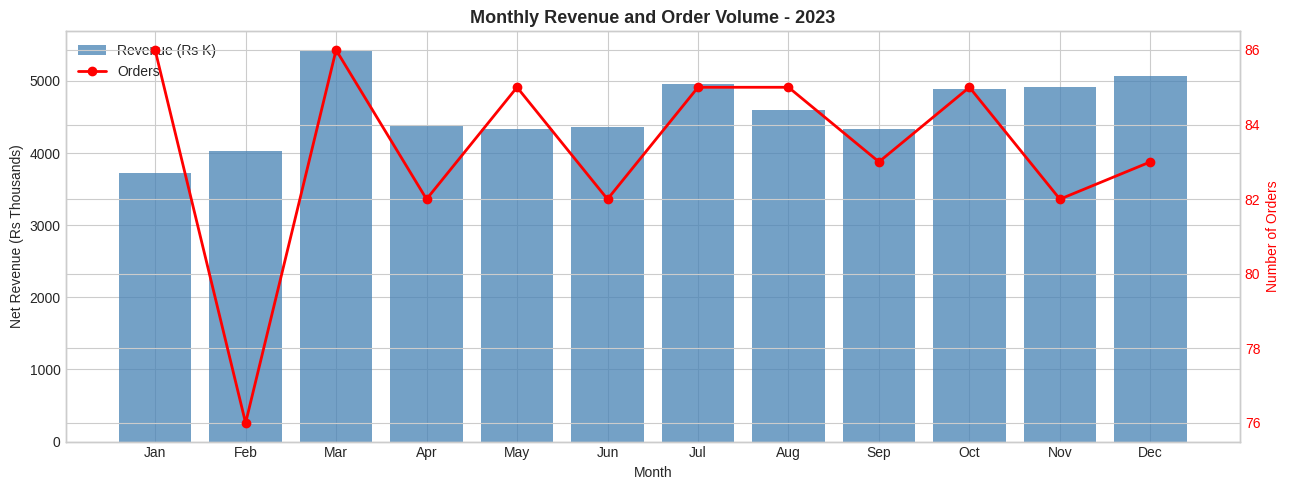
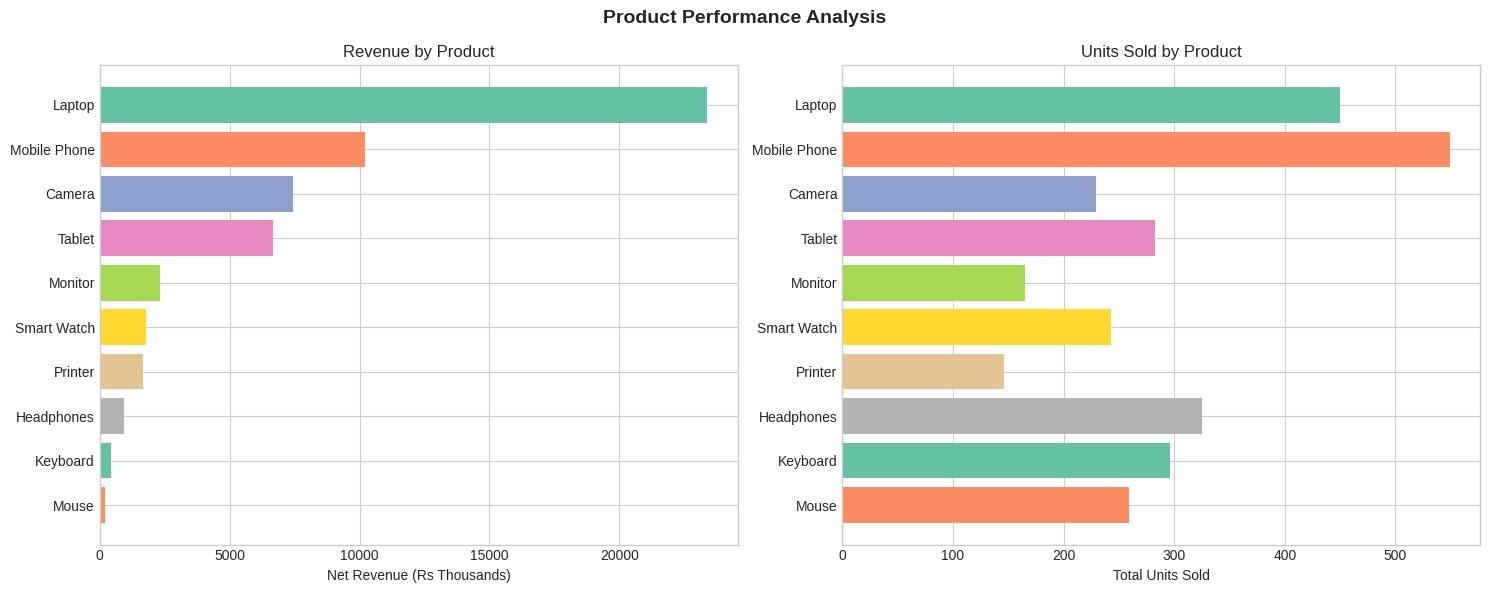
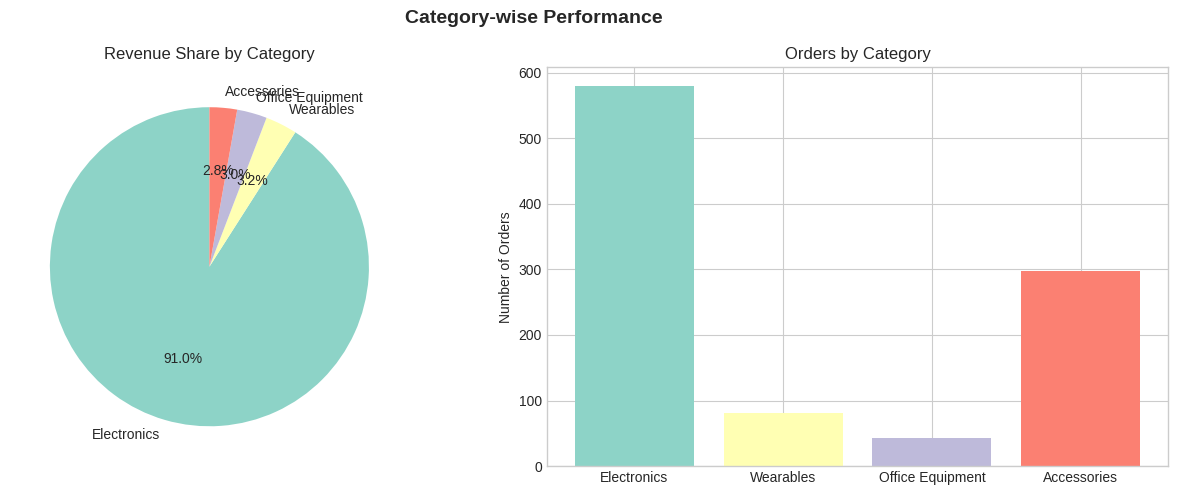
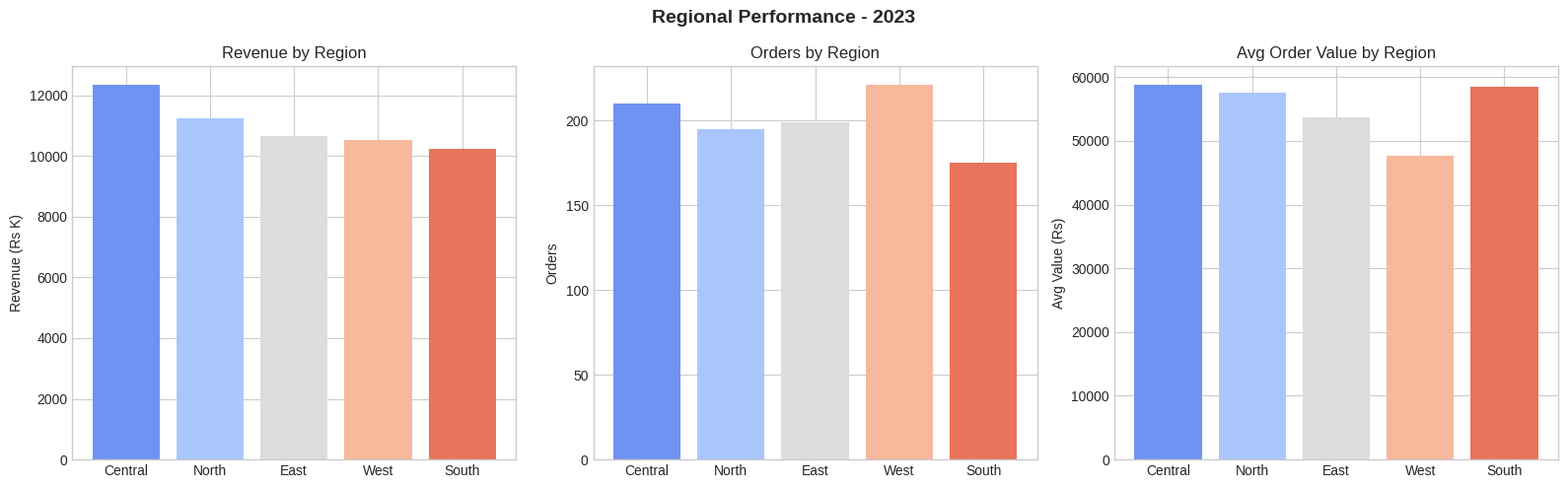
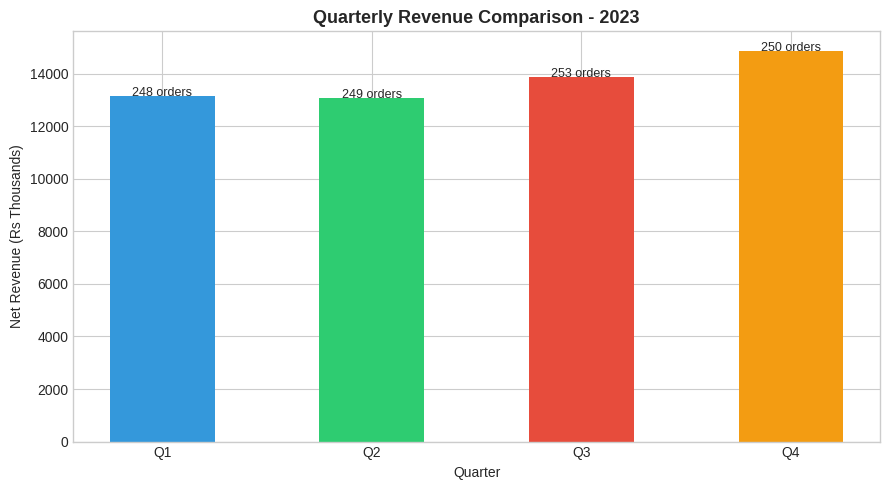
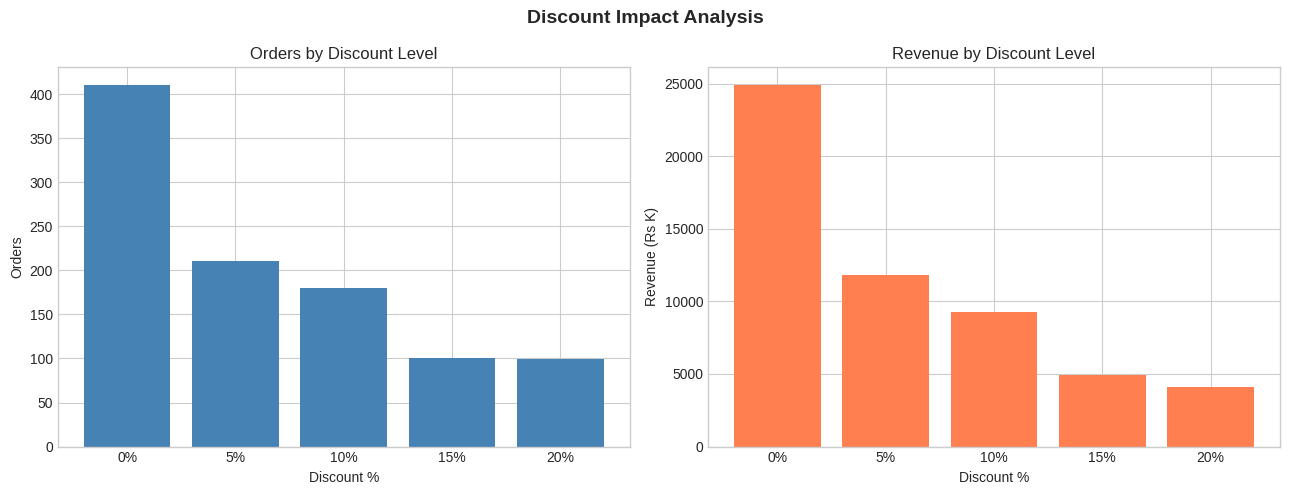
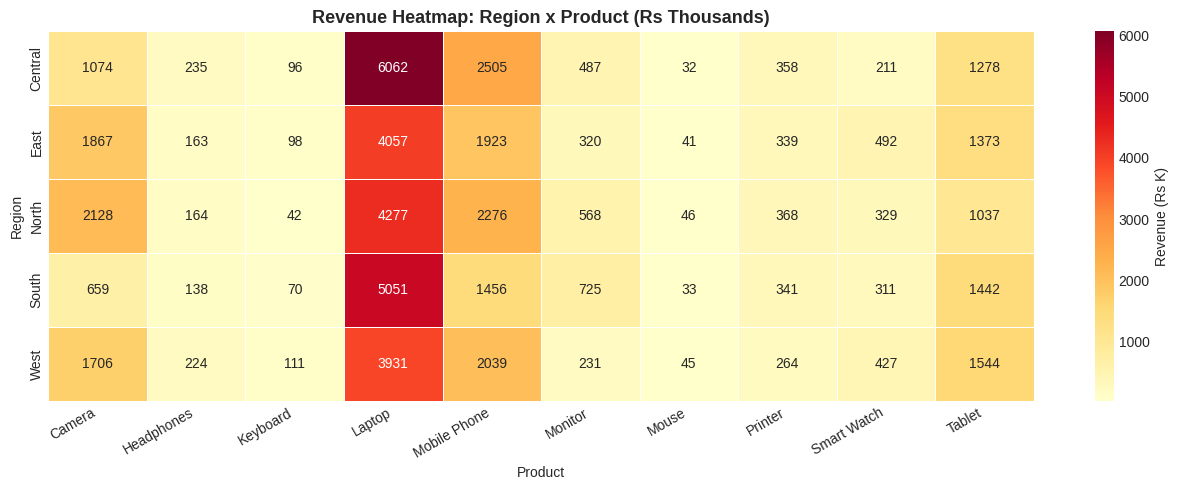

Reproduce these figures in Python, in order.
import pandas as pd
import numpy as np
import matplotlib.pyplot as plt
import seaborn as sns
import warnings
warnings.filterwarnings('ignore')

# using seaborn whitegrid, looks cleaner
plt.style.use('seaborn-v0_8-whitegrid')

print('libraries loaded')

np.random.seed(42)
n = 1000

products = ['Laptop', 'Mobile Phone', 'Tablet', 'Headphones', 'Smart Watch',
            'Camera', 'Keyboard', 'Mouse', 'Monitor', 'Printer']

categories = {
    'Laptop': 'Electronics', 'Mobile Phone': 'Electronics',
    'Tablet': 'Electronics', 'Headphones': 'Accessories',
    'Smart Watch': 'Wearables', 'Camera': 'Electronics',
    'Keyboard': 'Accessories', 'Mouse': 'Accessories',
    'Monitor': 'Electronics', 'Printer': 'Office Equipment'
}

base_prices = {
    'Laptop': 55000, 'Mobile Phone': 20000, 'Tablet': 25000,
    'Headphones': 3000, 'Smart Watch': 8000, 'Camera': 35000,
    'Keyboard': 1500, 'Mouse': 800, 'Monitor': 15000, 'Printer': 12000
}

regions = ['North', 'South', 'East', 'West', 'Central']

dates = pd.date_range(start='2023-01-01', end='2023-12-31', periods=n)
dates = np.sort(np.random.choice(dates, n, replace=False))

product_list = np.random.choice(products, n, p=[0.15, 0.20, 0.10, 0.12, 0.08,
                                                  0.07, 0.10, 0.08, 0.06, 0.04])

df = pd.DataFrame({
    'Order_ID': ['ORD' + str(i).zfill(4) for i in range(1, n+1)],
    'Date': dates,
    'Product': product_list,
    'Category': [categories[p] for p in product_list],
    'Region': np.random.choice(regions, n),
    'Quantity': np.random.randint(1, 6, n),
    'Unit_Price': [base_prices[p] * np.random.uniform(0.9, 1.1) for p in product_list],
    'Discount_Pct': np.random.choice([0, 5, 10, 15, 20], n, p=[0.4, 0.2, 0.2, 0.1, 0.1])
})

df['Gross_Revenue'] = df['Quantity'] * df['Unit_Price']
df['Discount_Amount'] = df['Gross_Revenue'] * df['Discount_Pct'] / 100
df['Net_Revenue'] = df['Gross_Revenue'] - df['Discount_Amount']
df['Month'] = df['Date'].dt.month_name()
df['Month_Num'] = df['Date'].dt.month
df['Quarter'] = df['Date'].dt.quarter.map({1:'Q1', 2:'Q2', 3:'Q3', 4:'Q4'})

print('dataset ready, shape:', df.shape)
df.head()

print(df.info())
print('\nnull values:')
print(df.isnull().sum())

# no null values found, data looks clean

df[['Quantity', 'Unit_Price', 'Net_Revenue']].describe().round(2)

total_revenue = df['Net_Revenue'].sum()
total_orders = df['Order_ID'].nunique()
total_units = df['Quantity'].sum()
avg_order_value = total_revenue / total_orders
total_discount = df['Discount_Amount'].sum()

print('Total Net Revenue     :', round(total_revenue, 2))
print('Total Orders          :', total_orders)
print('Total Units Sold      :', total_units)
print('Avg Order Value       :', round(avg_order_value, 2))
print('Total Discount Given  :', round(total_discount, 2))

# visualizing KPIs as simple card-style chart
fig, axes = plt.subplots(1, 4, figsize=(16, 4))
fig.suptitle('Key Business KPIs - 2023', fontsize=14, fontweight='bold')

kpis = [
    ('Total Revenue', f'Rs {total_revenue/1e6:.1f}M', '#2ecc71'),
    ('Total Orders', f'{total_orders}', '#3498db'),
    ('Units Sold', f'{total_units}', '#9b59b6'),
    ('Avg Order Value', f'Rs {avg_order_value:,.0f}', '#e74c3c')
]

for ax, (label, value, color) in zip(axes, kpis):
    ax.set_facecolor(color)
    ax.text(0.5, 0.6, value, ha='center', va='center', fontsize=20,
            fontweight='bold', color='white', transform=ax.transAxes)
    ax.text(0.5, 0.25, label, ha='center', va='center', fontsize=11,
            color='white', transform=ax.transAxes)
    ax.axis('off')

plt.tight_layout()
plt.savefig('kpi_dashboard.png', dpi=150, bbox_inches='tight')
plt.show()

monthly = df.groupby('Month_Num').agg(
    Revenue=('Net_Revenue', 'sum'),
    Orders=('Order_ID', 'count')
).reset_index()

month_names = ['Jan','Feb','Mar','Apr','May','Jun','Jul','Aug','Sep','Oct','Nov','Dec']
monthly['Month_Name'] = month_names

fig, ax1 = plt.subplots(figsize=(13, 5))

ax1.bar(monthly['Month_Name'], monthly['Revenue']/1000, color='steelblue', alpha=0.75, label='Revenue (Rs K)')
ax1.set_ylabel('Net Revenue (Rs Thousands)')
ax1.set_xlabel('Month')

ax2 = ax1.twinx()
ax2.plot(monthly['Month_Name'], monthly['Orders'], color='red', marker='o', linewidth=2, label='Orders')
ax2.set_ylabel('Number of Orders', color='red')
ax2.tick_params(axis='y', labelcolor='red')

plt.title('Monthly Revenue and Order Volume - 2023', fontsize=13, fontweight='bold')

lines1, labels1 = ax1.get_legend_handles_labels()
lines2, labels2 = ax2.get_legend_handles_labels()
ax1.legend(lines1 + lines2, labels1 + labels2, loc='upper left')

plt.tight_layout()
plt.savefig('monthly_trend.png', dpi=150, bbox_inches='tight')
plt.show()

best_month = monthly.loc[monthly['Revenue'].idxmax(), 'Month_Name']
worst_month = monthly.loc[monthly['Revenue'].idxmin(), 'Month_Name']
print('Best month by revenue:', best_month)
print('Lowest revenue month:', worst_month)
# I noticed revenue is not consistent throughout the year, some months clearly perform better

product_perf = df.groupby('Product').agg(
    Revenue=('Net_Revenue', 'sum'),
    Orders=('Order_ID', 'count'),
    Units=('Quantity', 'sum')
).sort_values('Revenue', ascending=False).reset_index()

product_perf

fig, axes = plt.subplots(1, 2, figsize=(15, 6))

colors = sns.color_palette('Set2', len(product_perf))

axes[0].barh(product_perf['Product'], product_perf['Revenue']/1000, color=colors)
axes[0].set_xlabel('Net Revenue (Rs Thousands)')
axes[0].set_title('Revenue by Product')
axes[0].invert_yaxis()

axes[1].barh(product_perf['Product'], product_perf['Units'], color=colors)
axes[1].set_xlabel('Total Units Sold')
axes[1].set_title('Units Sold by Product')
axes[1].invert_yaxis()

plt.suptitle('Product Performance Analysis', fontsize=14, fontweight='bold')
plt.tight_layout()
plt.savefig('product_analysis.png', dpi=150, bbox_inches='tight')
plt.show()

# Laptop and Mobile Phone are generating the highest revenue, which makes sense given their higher price points
# Mouse and Keyboard sell decent units but contribute less revenue because they are cheap products

cat_perf = df.groupby('Category').agg(
    Revenue=('Net_Revenue', 'sum'),
    Orders=('Order_ID', 'count')
).sort_values('Revenue', ascending=False).reset_index()

fig, axes = plt.subplots(1, 2, figsize=(13, 5))

axes[0].pie(cat_perf['Revenue'], labels=cat_perf['Category'], autopct='%1.1f%%',
            startangle=90, colors=sns.color_palette('Set3', len(cat_perf)))
axes[0].set_title('Revenue Share by Category')

axes[1].bar(cat_perf['Category'], cat_perf['Orders'],
            color=sns.color_palette('Set3', len(cat_perf)))
axes[1].set_title('Orders by Category')
axes[1].set_ylabel('Number of Orders')

plt.suptitle('Category-wise Performance', fontsize=14, fontweight='bold')
plt.tight_layout()
plt.savefig('category_analysis.png', dpi=150, bbox_inches='tight')
plt.show()

# Electronics dominates revenue by a big margin
# Accessories have more orders but much lower revenue per order

region_perf = df.groupby('Region').agg(
    Revenue=('Net_Revenue', 'sum'),
    Orders=('Order_ID', 'count'),
    Avg_Order_Value=('Net_Revenue', 'mean')
).sort_values('Revenue', ascending=False).reset_index()

region_perf.round(2)

fig, axes = plt.subplots(1, 3, figsize=(16, 5))
colors = sns.color_palette('coolwarm', len(region_perf))

axes[0].bar(region_perf['Region'], region_perf['Revenue']/1000, color=colors)
axes[0].set_title('Revenue by Region')
axes[0].set_ylabel('Revenue (Rs K)')

axes[1].bar(region_perf['Region'], region_perf['Orders'], color=colors)
axes[1].set_title('Orders by Region')
axes[1].set_ylabel('Orders')

axes[2].bar(region_perf['Region'], region_perf['Avg_Order_Value'], color=colors)
axes[2].set_title('Avg Order Value by Region')
axes[2].set_ylabel('Avg Value (Rs)')

plt.suptitle('Regional Performance - 2023', fontsize=14, fontweight='bold')
plt.tight_layout()
plt.savefig('regional_analysis.png', dpi=150, bbox_inches='tight')
plt.show()

# Interesting - some regions have high orders but lower avg order value
# This suggests they buy more cheaper products like accessories

quarterly = df.groupby('Quarter').agg(
    Revenue=('Net_Revenue', 'sum'),
    Orders=('Order_ID', 'count')
).reset_index()

fig, ax = plt.subplots(figsize=(9, 5))
bars = ax.bar(quarterly['Quarter'], quarterly['Revenue']/1000,
              color=['#3498db','#2ecc71','#e74c3c','#f39c12'], width=0.5)

for bar, orders in zip(bars, quarterly['Orders']):
    ax.text(bar.get_x()+bar.get_width()/2, bar.get_height()+3,
            f'{orders} orders', ha='center', fontsize=9)

ax.set_title('Quarterly Revenue Comparison - 2023', fontsize=13, fontweight='bold')
ax.set_xlabel('Quarter')
ax.set_ylabel('Net Revenue (Rs Thousands)')

plt.tight_layout()
plt.savefig('quarterly_analysis.png', dpi=150, bbox_inches='tight')
plt.show()

discount_analysis = df.groupby('Discount_Pct').agg(
    Total_Orders=('Order_ID', 'count'),
    Total_Revenue=('Net_Revenue', 'sum')
).reset_index()

fig, axes = plt.subplots(1, 2, figsize=(13, 5))

axes[0].bar(discount_analysis['Discount_Pct'].astype(str)+'%',
            discount_analysis['Total_Orders'], color='steelblue')
axes[0].set_title('Orders by Discount Level')
axes[0].set_xlabel('Discount %')
axes[0].set_ylabel('Orders')

axes[1].bar(discount_analysis['Discount_Pct'].astype(str)+'%',
            discount_analysis['Total_Revenue']/1000, color='coral')
axes[1].set_title('Revenue by Discount Level')
axes[1].set_xlabel('Discount %')
axes[1].set_ylabel('Revenue (Rs K)')

plt.suptitle('Discount Impact Analysis', fontsize=14, fontweight='bold')
plt.tight_layout()
plt.savefig('discount_analysis.png', dpi=150, bbox_inches='tight')
plt.show()

# Most purchases happen at 0% discount which is good
# Discounts increased orders a bit but total revenue went down because of lower price
# So giving too much discount is not really helping the business

pivot = df.pivot_table(values='Net_Revenue', index='Region',
                        columns='Product', aggfunc='sum') / 1000

plt.figure(figsize=(13, 5))
sns.heatmap(pivot, annot=True, fmt='.0f', cmap='YlOrRd',
            linewidths=0.4, cbar_kws={'label': 'Revenue (Rs K)'})
plt.title('Revenue Heatmap: Region x Product (Rs Thousands)', fontsize=13, fontweight='bold')
plt.xticks(rotation=30, ha='right')
plt.tight_layout()
plt.savefig('heatmap_region_product.png', dpi=150, bbox_inches='tight')
plt.show()

# Laptop revenue is high across almost all regions
# Mouse and Keyboard show very low numbers everywhere as expected due to low price

top_product = product_perf.iloc[0]
top_region = region_perf.iloc[0]
top_category = cat_perf.iloc[0]
best_quarter = quarterly.loc[quarterly['Revenue'].idxmax()]

print('Key Findings from the Analysis:')
print()
print('1. Top Product:', top_product['Product'])
print('   Revenue:', round(top_product['Revenue'], 2), '| Units sold:', top_product['Units'])
print('   This product alone contributes the most to overall revenue.')
print()
print('2. Best Performing Region:', top_region['Region'])
print('   Revenue:', round(top_region['Revenue'], 2), '| Orders:', top_region['Orders'])
print()
print('3. Top Category:', top_category['Category'])
print('   Electronics is dominating because most high-value products fall here.')
print()
print('4. Best Quarter:', best_quarter['Quarter'])
print('   Revenue:', round(best_quarter['Revenue'], 2))
print()
print('5. Discount Observation:')
print('   Most orders placed without any discount. High discounts reduced revenue without proportional order increase.')
print()
print('Recommendations:')
print('- Focus more on Laptop and Mobile Phone inventory as demand is high')
print('- Invest in marketing for low-performing regions to increase reach')
print('- Avoid giving 15-20% discounts as they hurt revenue more than they help')
print('- Plan ahead for the best quarter with better stock management')
print('- Accessories category needs bundling strategy to increase avg order value')

df.to_csv('sales_data.csv', index=False)
print('Dataset saved as sales_data.csv')
print('All charts saved as png files')
print('Ready to upload on GitHub repo: FUTURE_DS_01')
